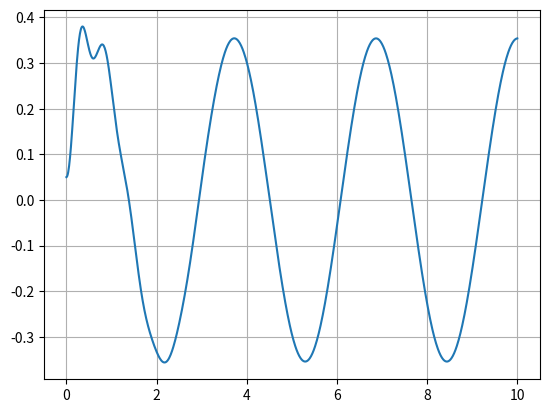
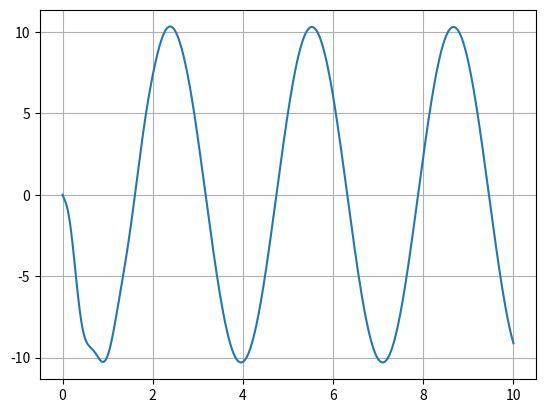

Write the Python code that produced these figures, in order.
from scipy.integrate import *
import matplotlib.pyplot as plt
import numpy as np

#m – масса груза
#l – длина стержня
#D – диаметр пружины
#d – диаметр проволоки пружины
#G – модуль упругости материала пружины
#i – число витков пружины
#α – коэффициент вязкого сопротивления.

#угловое в радианах перемещение

#добавить возмущающую силу в диффур

l = 0.3
D = 0.0020
d = 0.0002
i = 6
m = 40
alpha = 75
phi_0 = 0.05
tk = 1

F0 = 10
G= 80
w = 2
#m = [5, 8, 10, 12, 16, 19, 22, 25, 28]

n = alpha/(2*m*l)
c = (G*d**4)/(8*D**3*i)
p = np.sqrt((c*l + m*G)/(2*m*l))


def func(y,t):
    F_t = F0 * np.sin(w * t)
    return[y[1],-n*y[1]-p**2*y[0]] + F_t

t = np.linspace(0, 10, 1000)
y_0=[phi_0,0]
Y= odeint(func, y_0, t)

# График углового смещения от времени
plt.figure(1)
plt.plot(t,Y[:,0])
plt.grid();
plt.figure(2)

# График скорости от времени
plt.plot(t,Y[:,1])
plt.grid();
plt.show()
